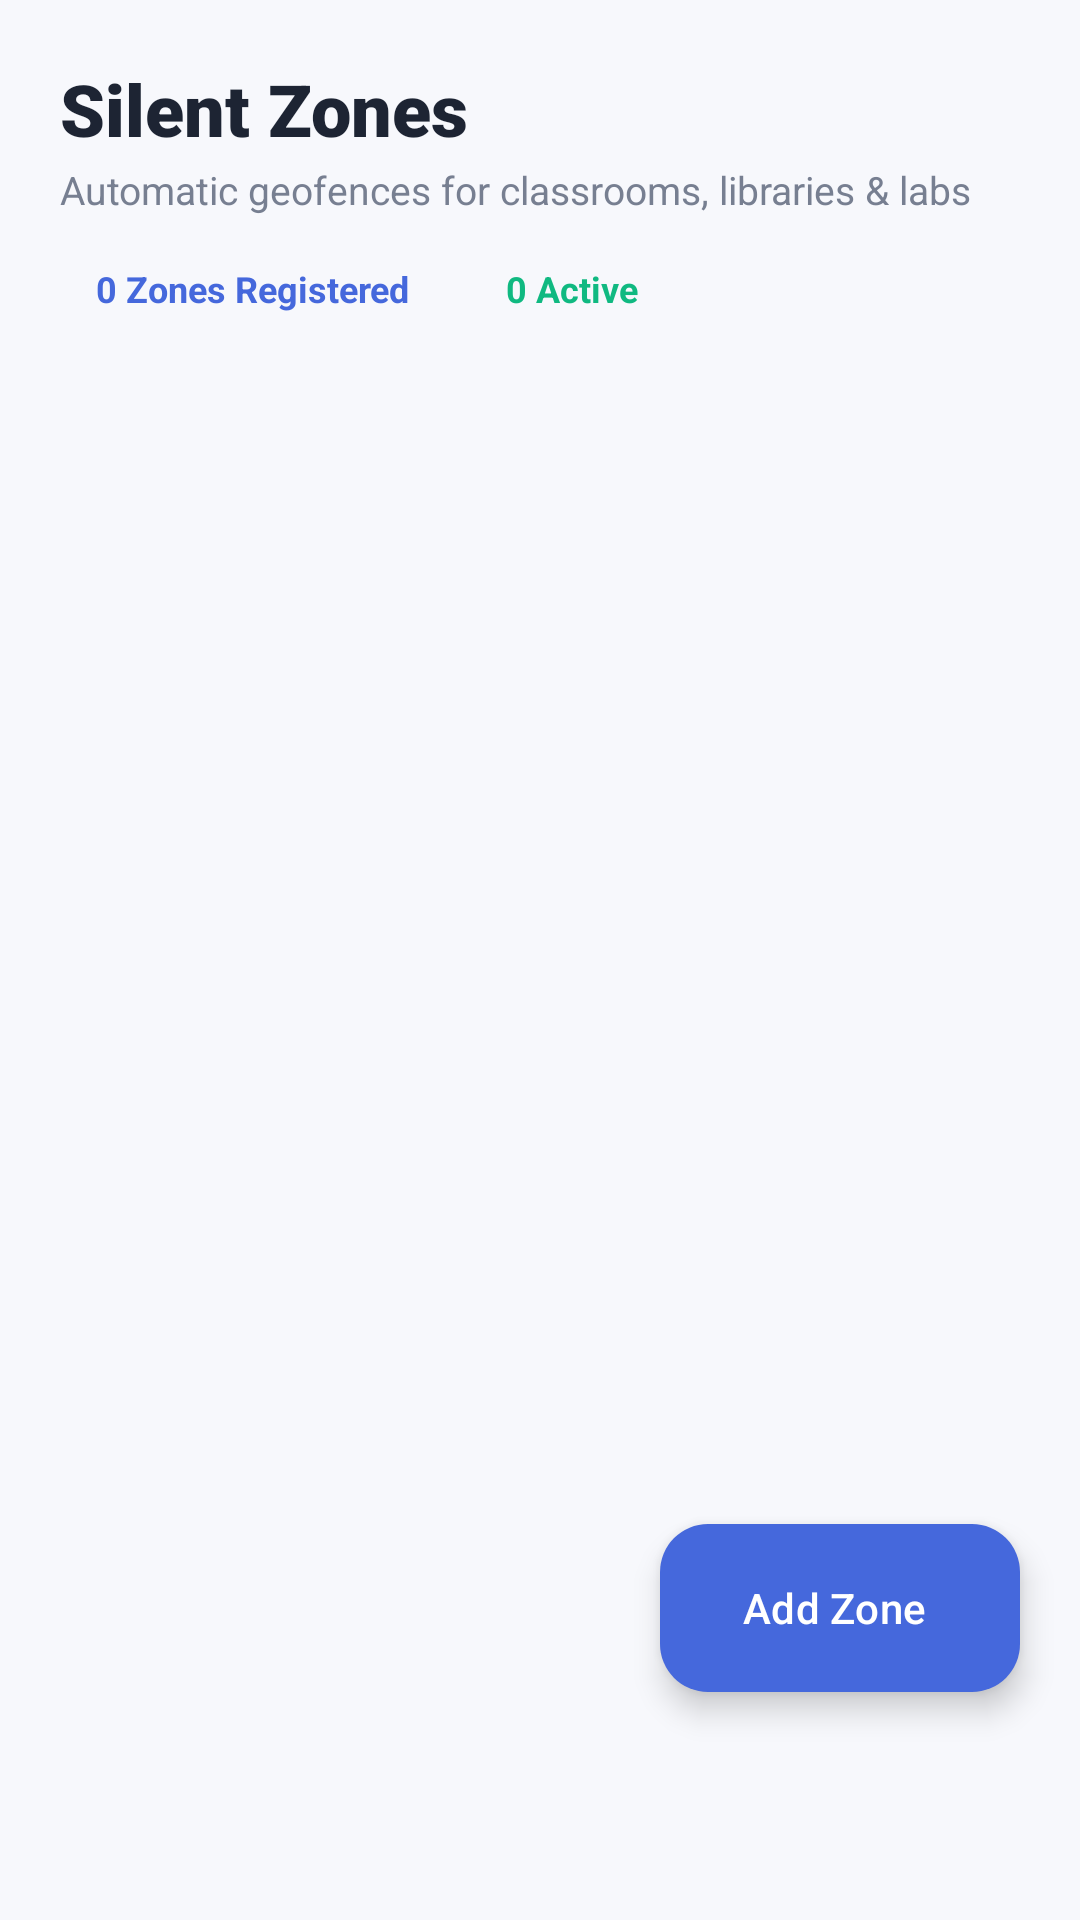

Produce the Android XML layout that renders to this screen, including the resource entries it uses.
<!-- AndroidManifest.xml: application theme Theme.Quitely -->
<!-- res/layout/fragment_zones.xml -->
<?xml version="1.0" encoding="utf-8"?>
<RelativeLayout xmlns:android="http://schemas.android.com/apk/res/android"
    xmlns:app="http://schemas.android.com/apk/res-auto"
    xmlns:tools="http://schemas.android.com/tools"
    android:layout_width="match_parent"
    android:layout_height="match_parent"
    android:background="@color/background">

    <LinearLayout
        android:layout_width="match_parent"
        android:layout_height="match_parent"
        android:orientation="vertical">

        
        <LinearLayout
            android:layout_width="match_parent"
            android:layout_height="wrap_content"
            android:orientation="vertical"
            android:paddingStart="20dp"
            android:paddingEnd="20dp"
            android:paddingTop="20dp"
            android:paddingBottom="12dp">

            <TextView
                android:layout_width="wrap_content"
                android:layout_height="wrap_content"
                android:text="Silent Zones"
                android:textColor="@color/text_primary"
                android:textSize="24sp"
                android:fontFamily="sans-serif-black" />

            <TextView
                android:id="@+id/tvZonesSubtitle"
                android:layout_width="wrap_content"
                android:layout_height="wrap_content"
                android:layout_marginTop="2dp"
                android:text="Automatic geofences for classrooms, libraries &amp; labs"
                android:textColor="@color/text_secondary"
                android:textSize="13sp" />
        </LinearLayout>

        
        <LinearLayout
            android:layout_width="match_parent"
            android:layout_height="wrap_content"
            android:paddingStart="20dp"
            android:paddingEnd="20dp"
            android:paddingBottom="8dp"
            android:orientation="horizontal">

            <TextView
                android:id="@+id/chipTotalZones"
                android:layout_width="wrap_content"
                android:layout_height="wrap_content"
                android:paddingStart="12dp"
                android:paddingEnd="12dp"
                android:paddingTop="4dp"
                android:paddingBottom="4dp"
                android:background="@drawable/bg_badge_capsule"
                android:backgroundTint="@color/primary_light"
                android:textColor="@color/primary"
                android:textSize="12sp"
                android:textStyle="bold"
                android:text="0 Zones Registered" />

            <TextView
                android:id="@+id/chipActiveGeofences"
                android:layout_width="wrap_content"
                android:layout_height="wrap_content"
                android:layout_marginStart="8dp"
                android:paddingStart="12dp"
                android:paddingEnd="12dp"
                android:paddingTop="4dp"
                android:paddingBottom="4dp"
                android:background="@drawable/bg_badge_capsule"
                android:backgroundTint="@color/state_normal_light"
                android:textColor="@color/state_normal"
                android:textSize="12sp"
                android:textStyle="bold"
                android:text="0 Active" />
        </LinearLayout>

        
        <androidx.recyclerview.widget.RecyclerView
            android:id="@+id/rvZones"
            android:layout_width="match_parent"
            android:layout_height="match_parent"
            android:clipToPadding="false"
            android:paddingBottom="80dp" />

        
        <LinearLayout
            android:id="@+id/layoutEmptyZones"
            android:layout_width="match_parent"
            android:layout_height="match_parent"
            android:gravity="center"
            android:orientation="vertical"
            android:padding="32dp"
            android:visibility="gone">

            <ImageView
                android:layout_width="72dp"
                android:layout_height="72dp"
                android:src="@drawable/ic_location_pin"
                app:tint="@color/text_tertiary" />

            <TextView
                android:layout_width="wrap_content"
                android:layout_height="wrap_content"
                android:layout_marginTop="16dp"
                android:text="No Silent Zones Registered"
                android:textColor="@color/text_primary"
                android:textSize="18sp"
                android:textStyle="bold" />

            <TextView
                android:layout_width="wrap_content"
                android:layout_height="wrap_content"
                android:layout_marginTop="8dp"
                android:gravity="center"
                android:text="Register your classroom, library, examination hall, or laboratory to start automated sound muting when you arrive."
                android:textColor="@color/text_secondary"
                android:textSize="14sp" />

            <com.google.android.material.button.MaterialButton
                android:id="@+id/btnEmptyAddZone"
                style="@style/QuitelyButton"
                android:layout_width="wrap_content"
                android:layout_height="48dp"
                android:layout_marginTop="20dp"
                android:text="Add Your First Zone"
                android:textColor="@color/white"
                app:icon="@drawable/ic_add"
                app:iconTint="@color/white"
                app:backgroundTint="@color/primary" />
        </LinearLayout>
    </LinearLayout>

    
    <com.google.android.material.floatingactionbutton.ExtendedFloatingActionButton
        android:id="@+id/fabAddZone"
        android:layout_width="wrap_content"
        android:layout_height="wrap_content"
        android:layout_alignParentBottom="true"
        android:layout_alignParentEnd="true"
        android:layout_marginEnd="20dp"
        android:layout_marginBottom="76dp"
        android:text="Add Zone"
        android:textColor="@color/white"
        app:icon="@drawable/ic_add"
        app:iconTint="@color/white"
        app:backgroundTint="@color/primary" />
</RelativeLayout>
<!-- resources referenced by this layout -->
<resources>
  <color name="background">#F7F8FC</color>
  <color name="primary">#4568DC</color>
  <color name="primary_light">#EEF2FF</color>
  <color name="state_normal">#10B981</color>
  <color name="state_normal_light">#ECFDF5</color>
  <color name="text_primary">#1D2433</color>
  <color name="text_secondary">#777F91</color>
  <color name="text_tertiary">#A0A7B5</color>
  <color name="white">#FFFFFFFF</color>
  <!-- drawable ic_location_pin (drawable) -->
  <vector xmlns:android="http://schemas.android.com/apk/res/android"
      android:width="24dp"
      android:height="24dp"
      android:viewportWidth="24"
      android:viewportHeight="24">
      <path
          android:fillColor="#4568DC"
          android:pathData="M12,2C8.13,2 5,5.13 5,9c0,5.25 7,13 7,13s7,-7.75 7,-13c0,-3.87 -3.13,-7 -7,-7zm0,9.5c-1.38,0 -2.5,-1.12 -2.5,-2.5s1.12,-2.5 2.5,-2.5 2.5,1.12 2.5,2.5 -1.12,2.5 -2.5,2.5z"/>
  </vector>
  <style name="QuitelyButton" parent="Widget.Material3.Button">
          <item name="cornerRadius">14dp</item>
          <item name="android:fontFamily">sans-serif-medium</item>
          <item name="android:textSize">15sp</item>
      </style>
  <style name="Theme.Quitely" parent="Base.Theme.Quitely" />
  <style name="Base.Theme.Quitely" parent="Theme.Material3.Light.NoActionBar">
          
          <item name="colorPrimary">@color/primary</item>
          <item name="colorOnPrimary">@color/white</item>
          <item name="colorSecondary">@color/secondary</item>
          <item name="colorOnSecondary">@color/white</item>
          <item name="android:statusBarColor">@color/background</item>
          <item name="android:windowLightStatusBar">true</item>
          <item name="android:windowBackground">@color/background</item>
          <item name="colorSurface">@color/card_background</item>
          <item name="colorOnSurface">@color/text_primary</item>
      </style>
  <color name="secondary">#7B61C9</color>
  <color name="card_background">#FFFFFF</color>
</resources>
